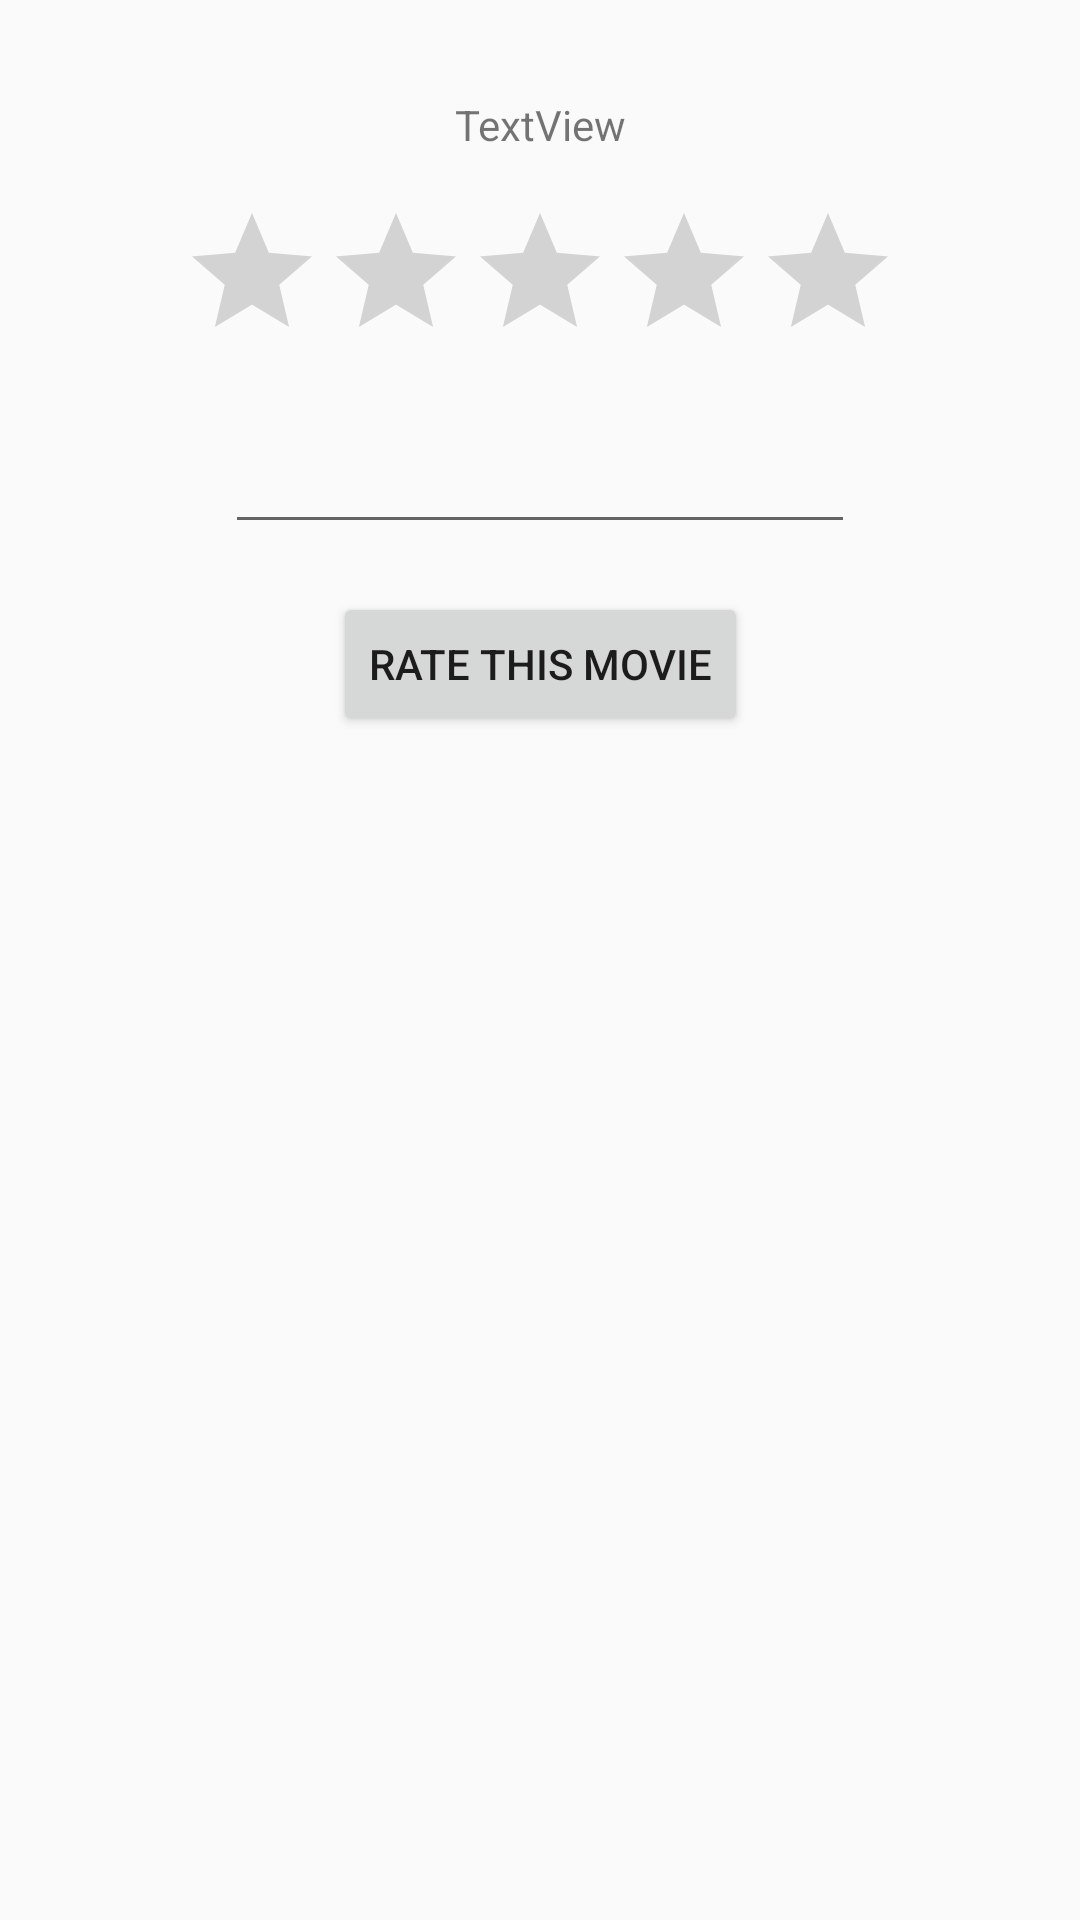

Produce the Android XML layout that renders to this screen, including the resource entries it uses.
<!-- AndroidManifest.xml: application theme AppTheme -->
<!-- res/layout/activity_movie_rating.xml -->
<?xml version="1.0" encoding="utf-8"?>
<androidx.constraintlayout.widget.ConstraintLayout xmlns:android="http://schemas.android.com/apk/res/android"
    xmlns:app="http://schemas.android.com/apk/res-auto"
    xmlns:tools="http://schemas.android.com/tools"
    android:layout_width="match_parent"
    android:layout_height="match_parent"
    tools:context=".MovieRating">

    <TextView
        android:id="@+id/movie_rating_header"
        android:layout_width="wrap_content"
        android:layout_height="wrap_content"
        android:layout_marginTop="32dp"
        android:text="TextView"
        app:layout_constraintEnd_toEndOf="parent"
        app:layout_constraintStart_toStartOf="parent"
        app:layout_constraintTop_toTopOf="parent" />

    <RatingBar
        android:id="@+id/movie_rating_bar"
        android:layout_width="wrap_content"
        android:layout_height="wrap_content"
        android:layout_marginTop="16dp"
        android:numStars="5"
        app:layout_constraintEnd_toEndOf="parent"
        app:layout_constraintStart_toStartOf="parent"
        app:layout_constraintTop_toBottomOf="@+id/movie_rating_header" />

    <EditText
        android:id="@+id/movie_feedback"
        android:layout_width="wrap_content"
        android:layout_height="wrap_content"
        android:layout_marginTop="16dp"
        android:ems="10"
        android:gravity="start|top"
        android:inputType="textMultiLine"
        app:layout_constraintEnd_toEndOf="parent"
        app:layout_constraintStart_toStartOf="parent"
        app:layout_constraintTop_toBottomOf="@+id/movie_rating_bar" />

    <Button
        android:id="@+id/rate_movie"
        android:layout_width="wrap_content"
        android:layout_height="wrap_content"
        android:layout_marginTop="16dp"
        android:text="RATE THIS MOVIE"
        app:layout_constraintEnd_toEndOf="parent"
        app:layout_constraintStart_toStartOf="parent"
        app:layout_constraintTop_toBottomOf="@+id/movie_feedback" />
</androidx.constraintlayout.widget.ConstraintLayout>
<!-- resources referenced by this layout -->
<resources>
  <style name="AppTheme" parent="Theme.AppCompat.Light.DarkActionBar">
          
          <item name="colorPrimary">@color/light</item>
          <item name="colorPrimaryDark">@color/dark</item>
          <item name="colorAccent">@color/colorAccent</item>
      </style>
  <color name="light">#2182D6</color>
  <color name="dark">#1A599C</color>
  <color name="colorAccent">#D81B60</color>
</resources>
